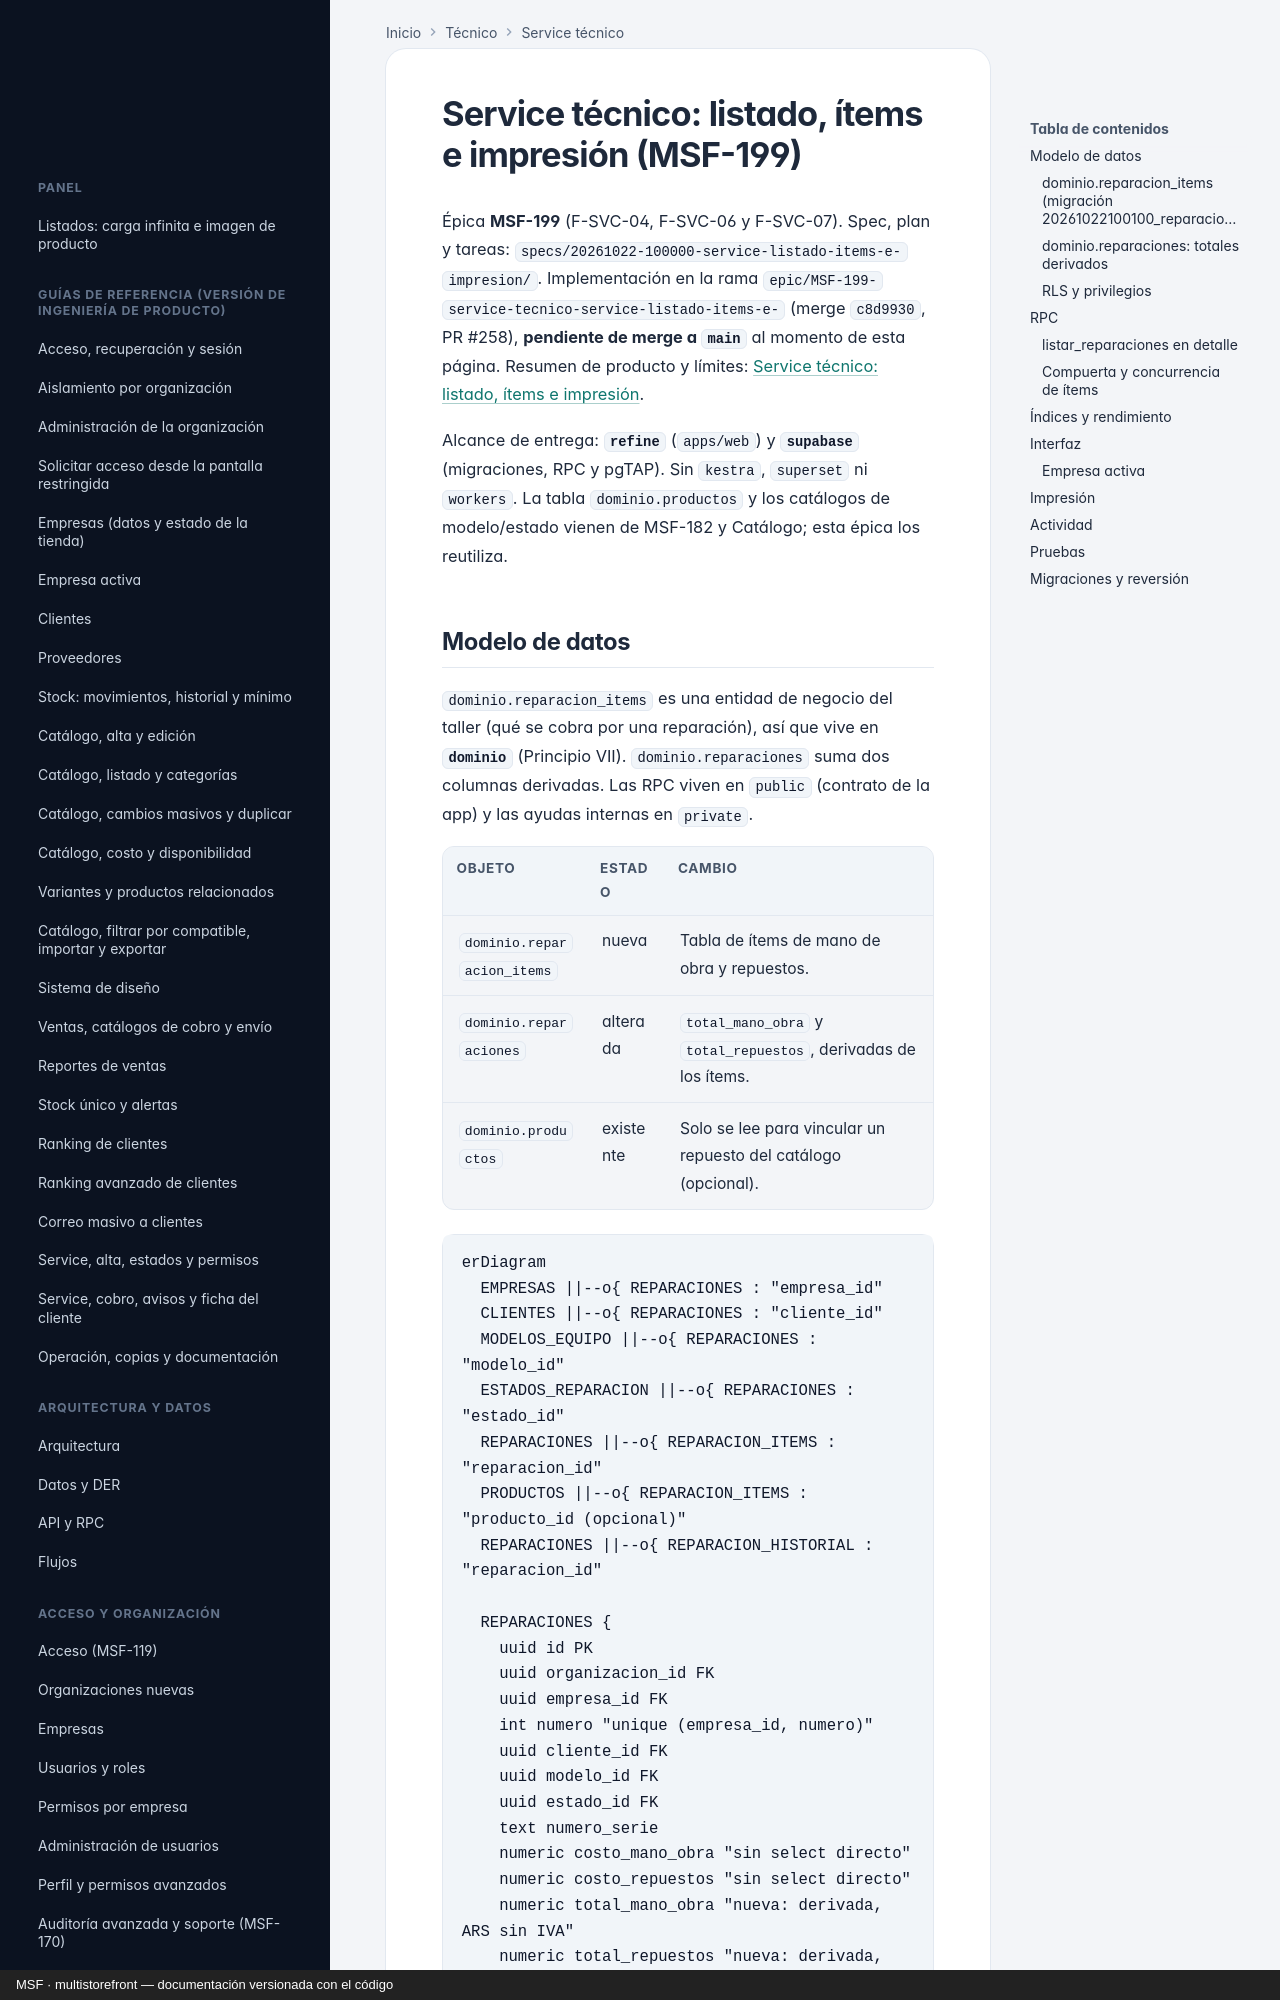

repository: nicolasjones/multistorefront-meli · page: tecnico/service-listado-items-impresion/index.html · generator: mkdocs · copyright: MSF · multistorefront — documentación versionada con el código

---
owner: tecnico
sources:
  - specs
  - supabase/migrations
  - apps/web/src
  - design/pantallas
---

# Service técnico: listado, ítems e impresión (MSF-199)

Épica **MSF-199** (F-SVC-04, F-SVC-06 y F-SVC-07). Spec, plan y tareas:
`specs/20261022-100000-service-listado-items-e-impresion/`. Implementación en la rama
`epic/MSF-199-service-tecnico-service-listado-items-e-` (merge `c8d9930`, PR #258), **pendiente de merge a
`main`** al momento de esta página. Resumen de producto y límites:
[Service técnico: listado, ítems e impresión](../producto/service-listado-items-impresion.md).

Alcance de entrega: **`refine`** (`apps/web`) y **`supabase`** (migraciones, RPC y pgTAP). Sin `kestra`,
`superset` ni `workers`. La tabla `dominio.productos` y los catálogos de modelo/estado vienen de MSF-182 y
Catálogo; esta épica los reutiliza.
